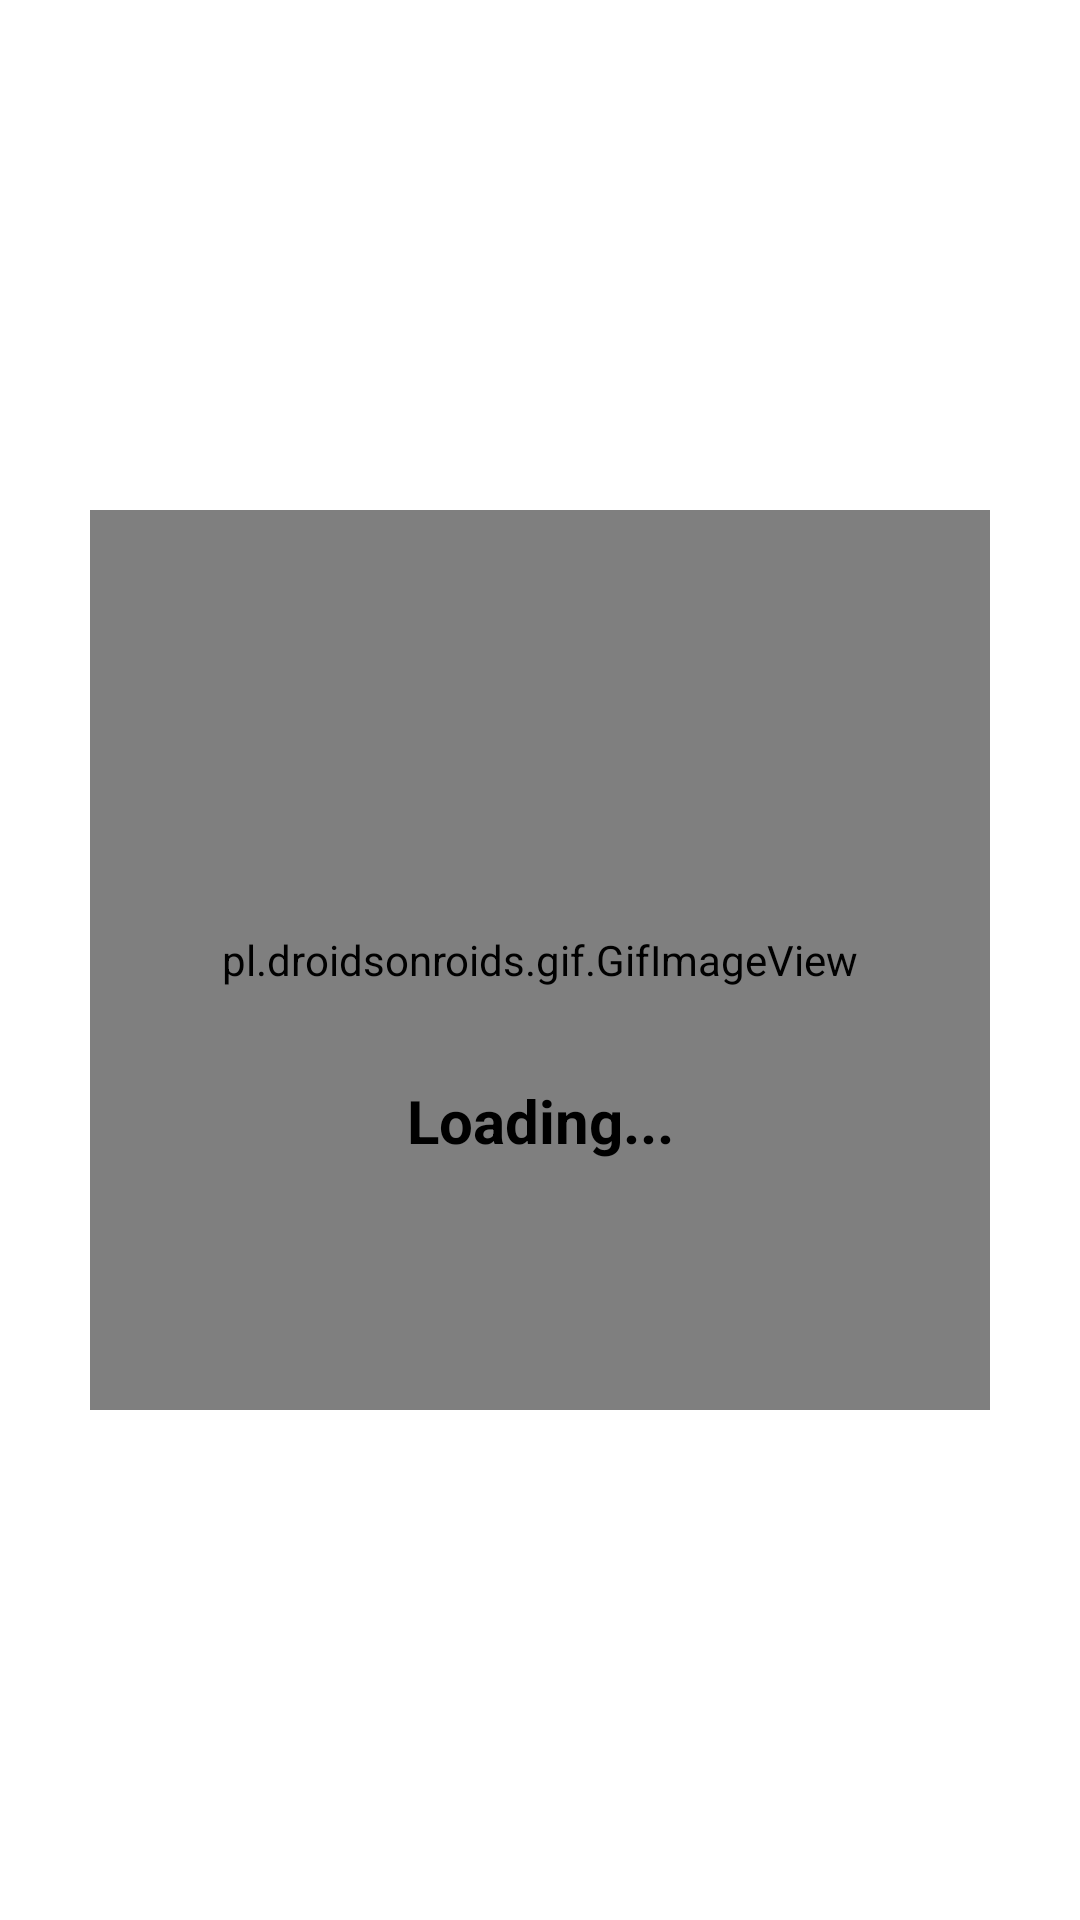

Produce the Android XML layout that renders to this screen, including the resource entries it uses.
<!-- AndroidManifest.xml: application theme Theme.Ride -->
<!-- res/layout/loader.xml -->
<?xml version="1.0" encoding="utf-8"?>
<androidx.constraintlayout.widget.ConstraintLayout xmlns:android="http://schemas.android.com/apk/res/android"
    xmlns:app="http://schemas.android.com/apk/res-auto"
    xmlns:tools="http://schemas.android.com/tools"
    android:layout_width="300dp"
    android:layout_height="300dp">

    <pl.droidsonroids.gif.GifImageView
        android:id="@+id/loader_img"
        android:layout_width="300dp"
        android:layout_height="300dp"
        android:src="@drawable/carr"
        app:layout_constraintBottom_toBottomOf="parent"
        app:layout_constraintEnd_toEndOf="parent"
        app:layout_constraintStart_toStartOf="parent"
        app:layout_constraintTop_toTopOf="parent" />

    <TextView
        android:layout_width="wrap_content"
        android:layout_height="wrap_content"
        android:text="Loading..."
        android:textColor="@color/black"
        android:textSize="20sp"
        android:textStyle="bold"
        app:layout_constraintBottom_toBottomOf="@+id/loader_img"
        app:layout_constraintEnd_toEndOf="@+id/loader_img"
        app:layout_constraintStart_toStartOf="@+id/loader_img"
        app:layout_constraintTop_toTopOf="parent"
        app:layout_constraintVertical_bias="0.813" />


</androidx.constraintlayout.widget.ConstraintLayout>
<!-- resources referenced by this layout -->
<resources>
  <color name="black">#FF000000</color>
  <!-- drawable carr: gif bitmap (drawable, 265729 bytes) -->
  <style name="Theme.Ride" parent="Theme.MaterialComponents.DayNight.DarkActionBar">
          
          <item name="colorPrimary">@color/purple_500</item>
          <item name="colorPrimaryVariant">@color/purple_700</item>
          <item name="colorOnPrimary">@color/white</item>
          
          <item name="colorSecondary">@color/teal_200</item>
          <item name="colorSecondaryVariant">@color/teal_700</item>
          <item name="colorOnSecondary">@color/black</item>
          
          <item name="android:statusBarColor" tools:targetApi="l">?attr/colorPrimaryVariant</item>
          
      </style>
  <color name="purple_500">#FF6200EE</color>
  <color name="purple_700">#FF3700B3</color>
  <color name="white">#FFFFFFFF</color>
  <color name="teal_200">#FF03DAC5</color>
  <color name="teal_700">#FF018786</color>
</resources>
